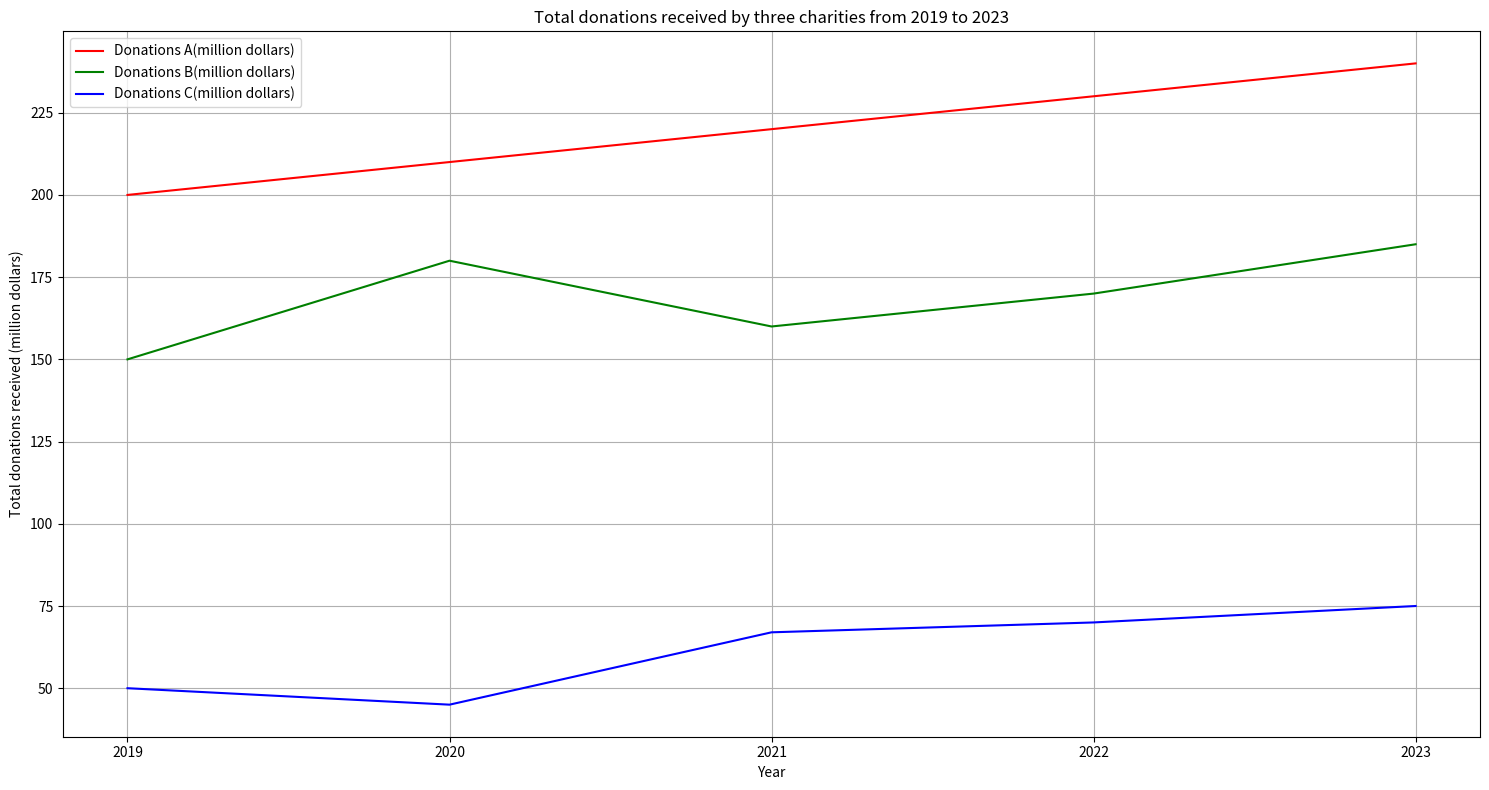

Recreate this plot in Python. (Note: this script raises an exception after producing the figure.)

import matplotlib.pyplot as plt
import numpy as np

# set figure size
plt.figure(figsize=(15, 8))

# set data
data = np.array([[2019, 200, 150, 50], [2020, 210, 180, 45], [2021, 220, 160, 67], [2022, 230, 170, 70], [2023, 240, 185, 75]])
year = data[:, 0]
donations_A = data[:, 1]
donations_B = data[:, 2]
donations_C = data[:, 3]

# plotting
plt.plot(year, donations_A, label='Donations A(million dollars)', color='red')
plt.plot(year, donations_B, label='Donations B(million dollars)', color='green')
plt.plot(year, donations_C, label='Donations C(million dollars)', color='blue')

# setting x, y-label and title
plt.xlabel('Year')
plt.ylabel('Total donations received (million dollars)')
plt.title('Total donations received by three charities from 2019 to 2023')

# setting legend
plt.legend(loc='upper left')

# setting x-axis ticks
plt.xticks(year)

# setting grid
plt.grid()

# tight layout
plt.tight_layout()

# save image
plt.savefig('line chart/png/155.png')

# clear current image state
plt.clf()
